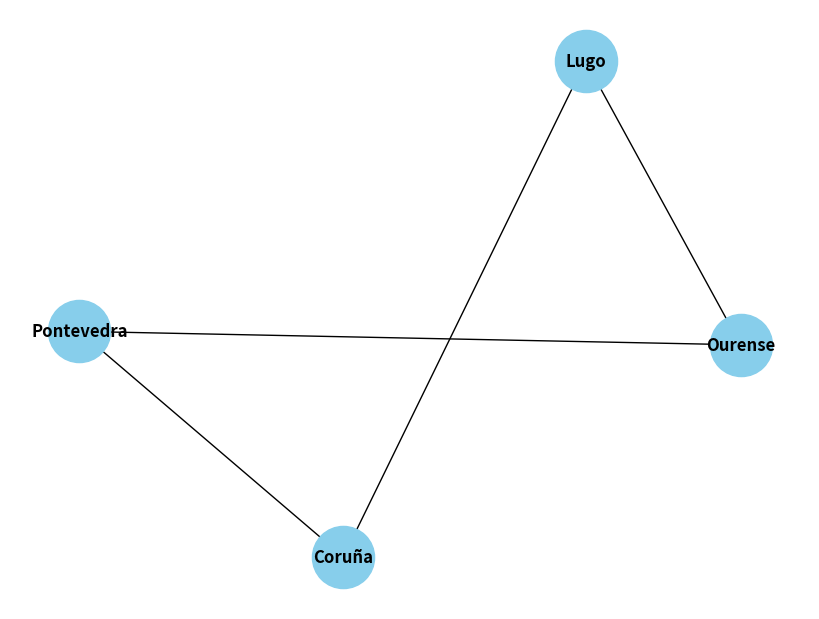
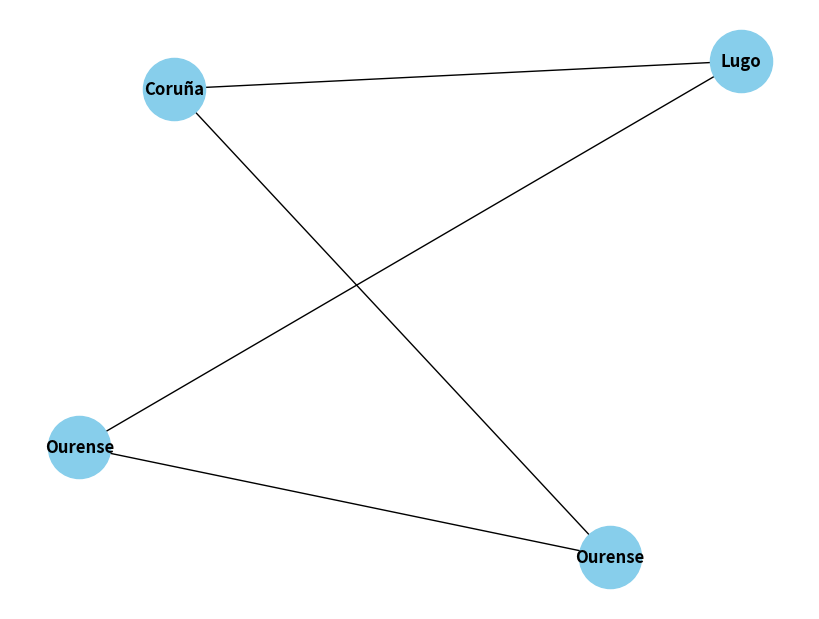
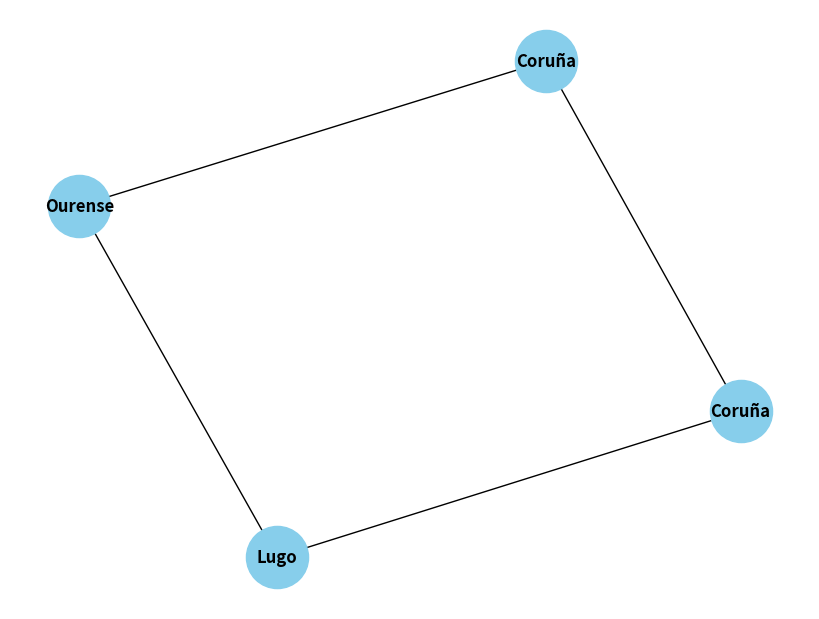
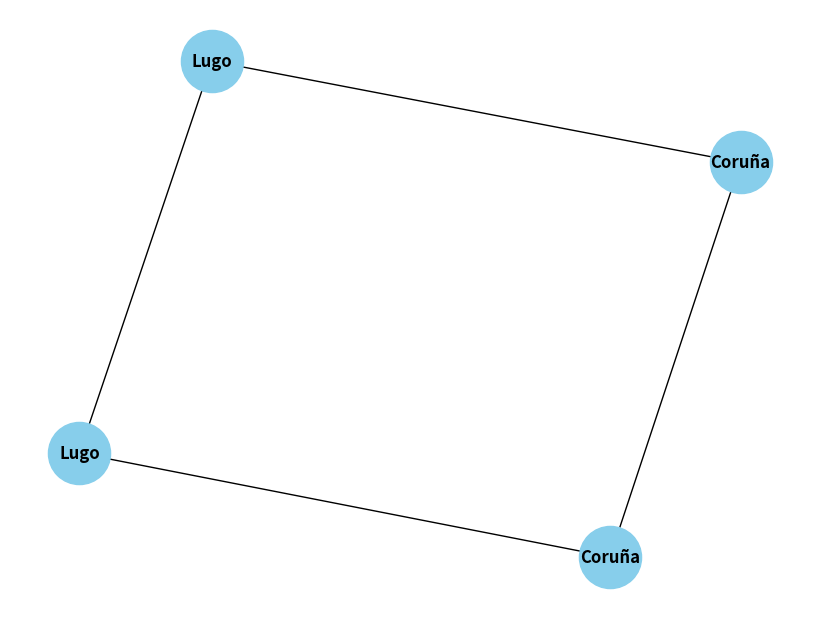
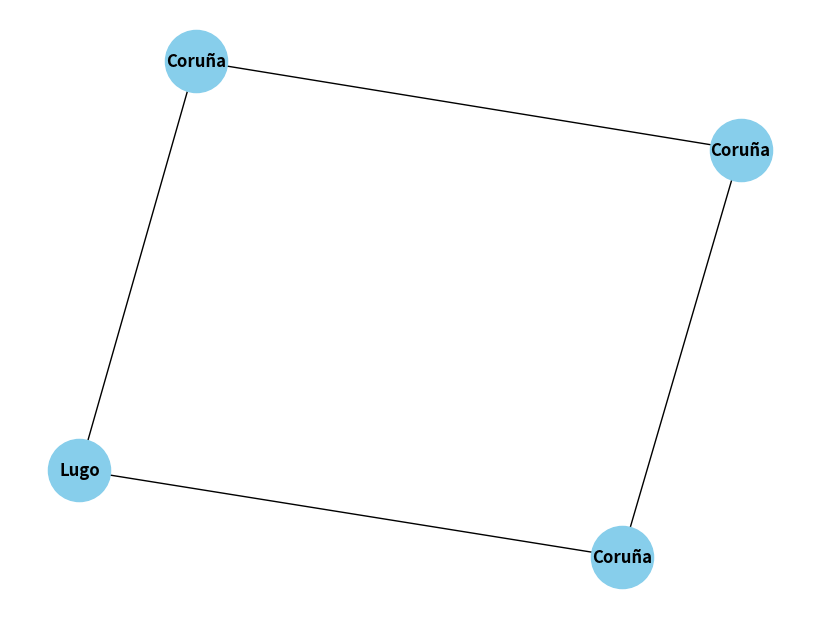
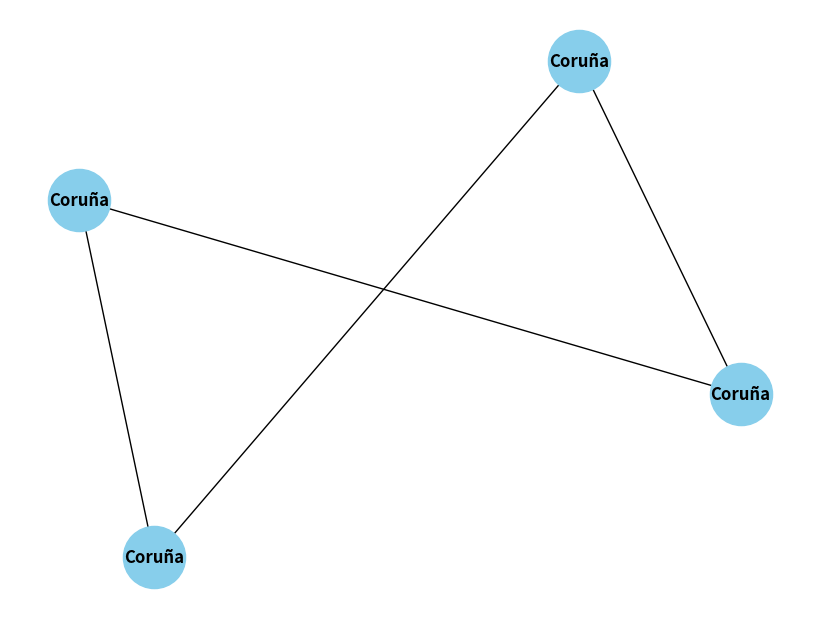

Generate these figures, in order, with matplotlib:
import random
import networkx as nx
import matplotlib.pyplot as plt

# Crear los concellos con identificadores únicos y nombres originales
concellos = {
    1: {"nombre": "Coruña", "vecinos": [2, 4]},
    2: {"nombre": "Lugo", "vecinos": [1, 3]},
    3: {"nombre": "Ourense", "vecinos": [2, 4]},
    4: {"nombre": "Pontevedra", "vecinos": [1, 3]}
}

# Inicializar el grafo
G = nx.Graph()

# Añadir nodos y aristas al grafo, con nombre y nombre_original como atributos
for id_concello, datos in concellos.items():
    G.add_node(id_concello, nombre=datos["nombre"], nombre_original=datos["nombre"])
    for vecino in datos["vecinos"]:
        G.add_edge(id_concello, vecino)

# Función para visualizar el grafo con nombres
def dibujar_mapa(G):
    labels = nx.get_node_attributes(G, 'nombre')
    plt.figure(figsize=(8, 6))
    nx.draw(G, labels=labels, with_labels=True, node_color="skyblue", font_weight="bold", node_size=2000)
    plt.show()

# Dibujar el grafo inicial
dibujar_mapa(G)


def conquistar_concello(G):
    # Seleccionar un concello aleatorio
    concello_inicial = random.choice(list(G.nodes))

    # Obtener los vecinos limítrofes
    vecinos = list(G.neighbors(concello_inicial))

    # Filtrar los vecinos para evitar que el concello inicial se conquiste a sí mismo
    vecinos_filtrados = [v for v in vecinos if G.nodes[concello_inicial]['nombre'] not in G.nodes[v]['nombre']]

    if not vecinos_filtrados:
        # Si no hay vecinos válidos, no puede conquistar
        print(f"{G.nodes[concello_inicial]['nombre']} no puede conquistar más territorios")
        return G

    # Seleccionar un vecino aleatorio para conquistar
    concello_atacado = random.choice(vecinos_filtrados)

    # Obtener nombres para el mensaje
    nombre_inicial = G.nodes[concello_inicial]['nombre']
    nombre_atacado = G.nodes[concello_atacado]['nombre']
    nombre_original_atacado = G.nodes[concello_atacado]['nombre_original']

    # Mostrar el ataque
    print(
        f"El concello de {nombre_inicial} ha conquistado el concello de {nombre_original_atacado}, perteneciente a {nombre_atacado}")

    # Actualizar el nombre del concello conquistado
    G.nodes[concello_atacado]['nombre'] = f"{nombre_inicial}"

    return G


# Simular varios días de conquistas
dias = 5
for dia in range(dias):
    print(f"Día {dia + 1}:")
    G = conquistar_concello(G)

    # Dibujar el estado actual
    dibujar_mapa(G)
